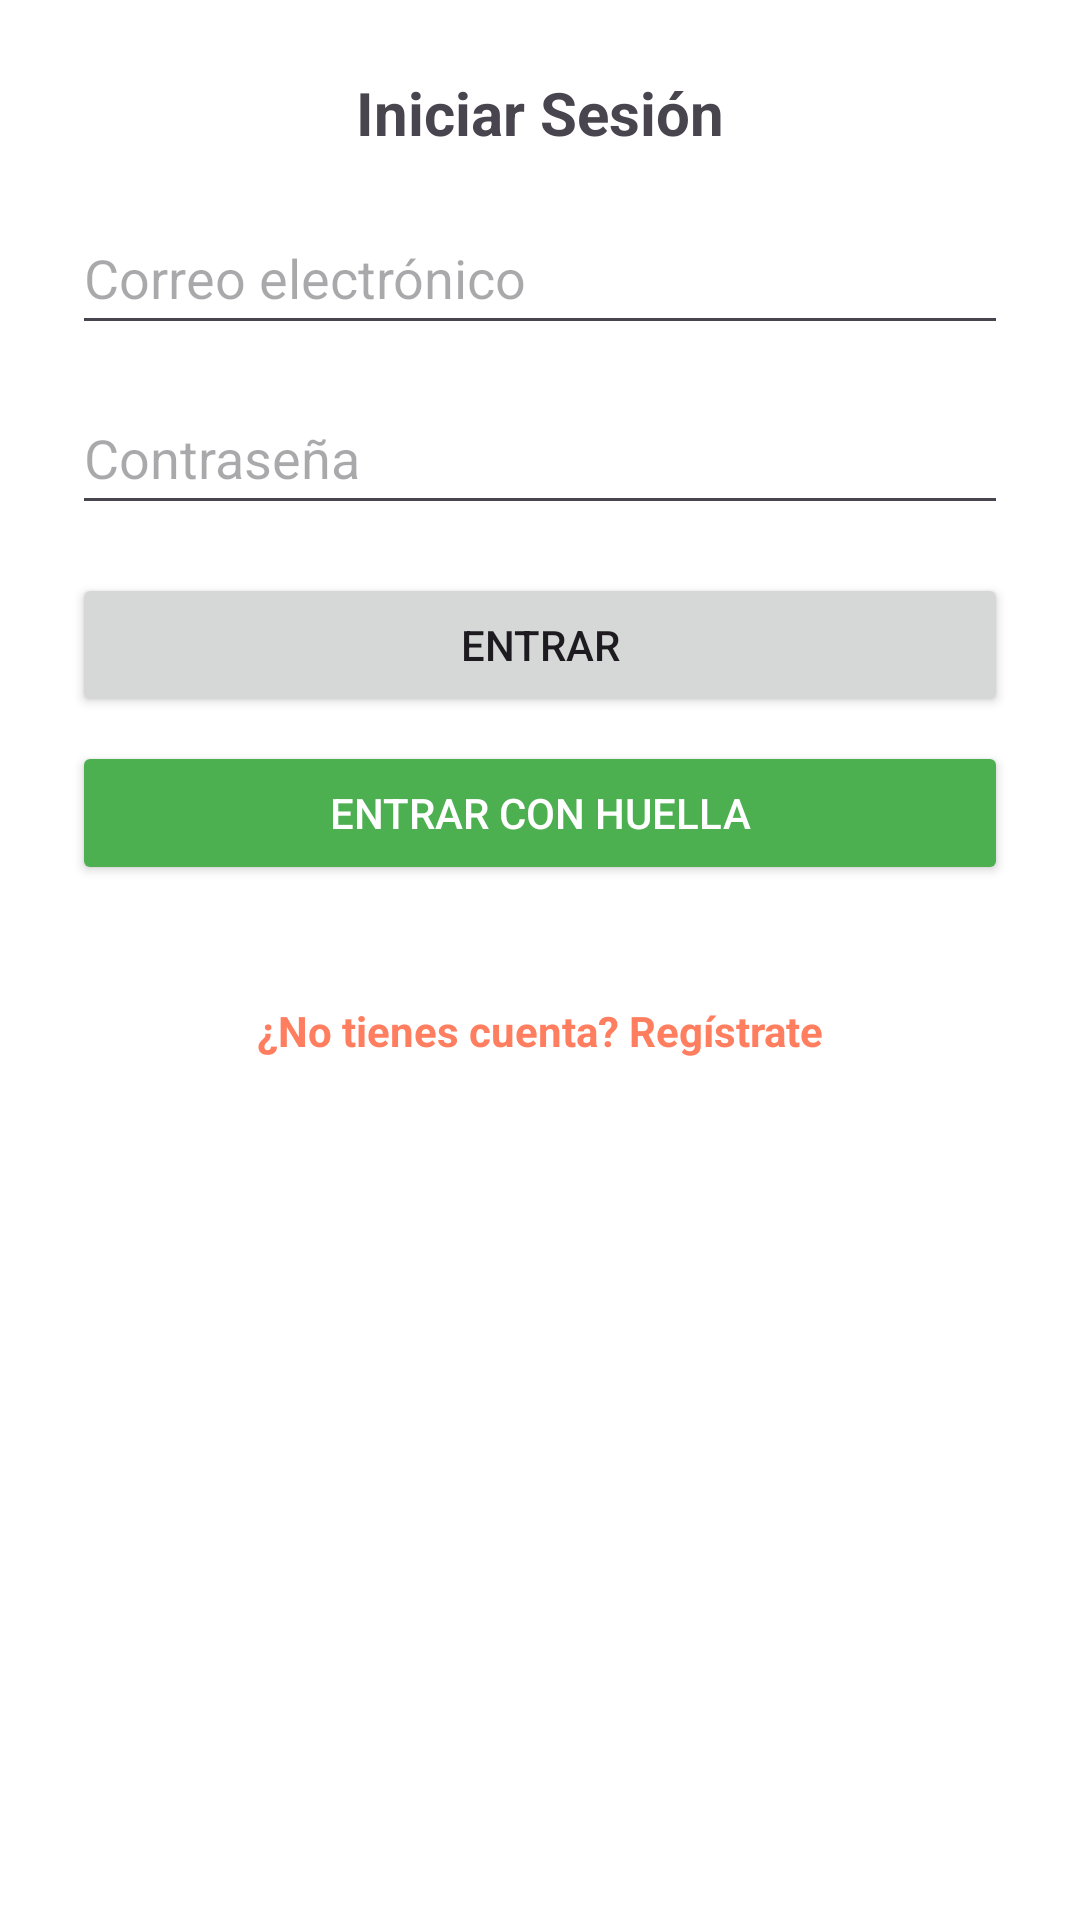

Write the Android layout XML for this screen, with the resource values it uses.
<!-- AndroidManifest.xml: application theme Theme.FlavorLibrary -->
<!-- res/layout/dialog_login.xml -->
<?xml version="1.0" encoding="utf-8"?>
<LinearLayout xmlns:android="http://schemas.android.com/apk/res/android"
    android:layout_width="match_parent"
    android:layout_height="wrap_content"
    android:orientation="vertical"
    android:padding="24dp"
    android:background="@color/white">

    <TextView
        android:id="@+id/tv_title"
        android:layout_width="match_parent"
        android:layout_height="wrap_content"
        android:text="Iniciar Sesión"
        android:textSize="20sp"
        android:textStyle="bold"
        android:gravity="center"
        android:layout_marginBottom="16dp"/>

    
    <EditText
        android:id="@+id/et_name"
        android:layout_width="match_parent"
        android:layout_height="wrap_content"
        android:hint="Nombre completo"
        android:inputType="textPersonName"
        android:minHeight="48dp"
        android:visibility="gone"
        android:layout_marginBottom="12dp"/>

    <EditText
        android:id="@+id/et_email"
        android:layout_width="match_parent"
        android:layout_height="wrap_content"
        android:hint="Correo electrónico"
        android:inputType="textEmailAddress"
        android:minHeight="48dp"
        android:layout_marginBottom="12dp"/>

    <EditText
        android:id="@+id/et_password"
        android:layout_width="match_parent"
        android:layout_height="wrap_content"
        android:hint="Contraseña"
        android:inputType="textPassword"
        android:minHeight="48dp"
        android:layout_marginBottom="16dp"/>

    
    <Button
        android:id="@+id/btn_main_action"
        android:layout_width="match_parent"
        android:layout_height="wrap_content"
        android:text="Entrar"
        android:minHeight="48dp"
        android:layout_marginBottom="8dp"/>

    
    <Button
        android:id="@+id/btn_fingerprint"
        android:layout_width="match_parent"
        android:layout_height="wrap_content"
        android:text="Entrar con huella"
        android:backgroundTint="@color/bio_btn_green"
        android:textColor="@color/white"
        android:minHeight="48dp"
        android:layout_marginBottom="12dp"/>

    <TextView
        android:id="@+id/tv_message"
        android:layout_width="match_parent"
        android:layout_height="wrap_content"
        android:textColor="#FF0000"
        android:gravity="center"
        android:layout_marginBottom="8dp"/>

    
    <TextView
        android:id="@+id/tv_toggle_mode"
        android:layout_width="match_parent"
        android:layout_height="wrap_content"
        android:text="¿No tienes cuenta? Regístrate"
        android:textColor="#FF7E5F"
        android:gravity="center"
        android:textSize="14sp"
        android:textStyle="bold"
        android:clickable="true"
        android:focusable="true"/>

</LinearLayout>
<!-- resources referenced by this layout -->
<resources>
  <color name="bio_btn_green">#4CAF50</color>
  <color name="white">#FFFFFFFF</color>
  <style name="Theme.FlavorLibrary" parent="Base.Theme.FlavorLibrary" />
  <style name="Base.Theme.FlavorLibrary" parent="Theme.Material3.DayNight.NoActionBar">
          
          
      </style>
</resources>
